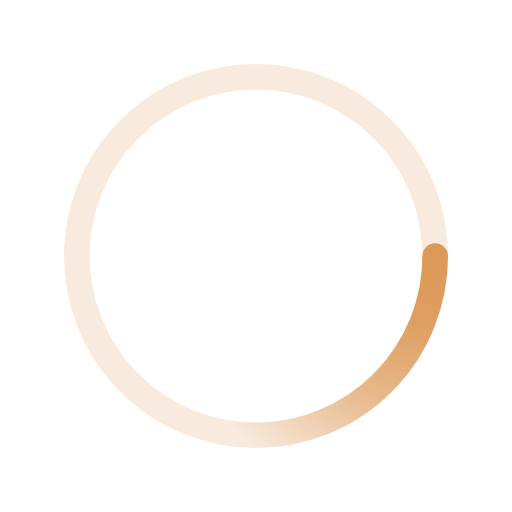
t = 0.00 s
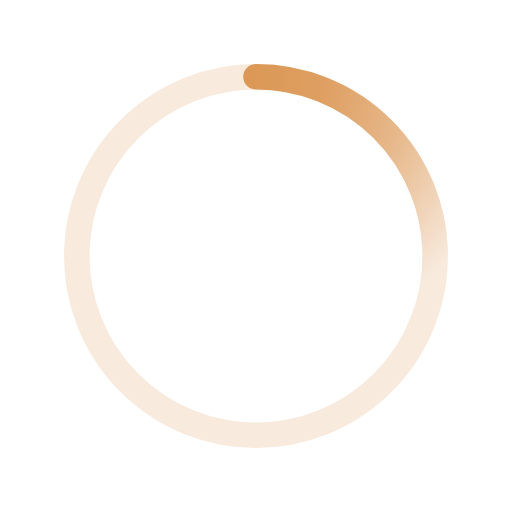
t = 0.50 s
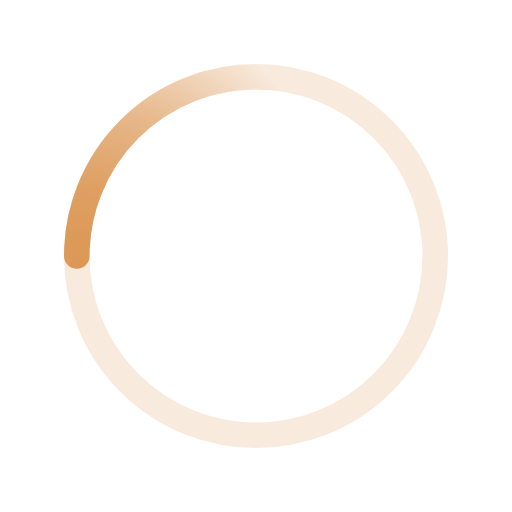
t = 1.00 s
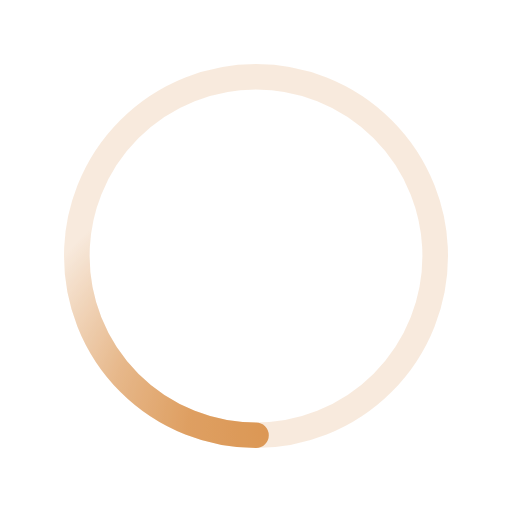
t = 1.50 s

The animated SVG that drew these frames (rendered in a browser with its animation timeline set to each time). Animation: 1 SMIL element (animateTransform=1); one cycle of 2.00 s, repeats indefinitely.

﻿<svg xmlns='http://www.w3.org/2000/svg' viewBox='0 0 200 200'><radialGradient id='a12' cx='.66' fx='.66' cy='.3125' fy='.3125' gradientTransform='scale(1.5)'><stop offset='0' stop-color='#DC9855'></stop><stop offset='.3' stop-color='#DC9855' stop-opacity='.9'></stop><stop offset='.6' stop-color='#DC9855' stop-opacity='.6'></stop><stop offset='.8' stop-color='#DC9855' stop-opacity='.3'></stop><stop offset='1' stop-color='#DC9855' stop-opacity='0'></stop></radialGradient><circle transform-origin='center' fill='none' stroke='url(#a12)' stroke-width='10' stroke-linecap='round' stroke-dasharray='200 1000' stroke-dashoffset='0' cx='100' cy='100' r='70'><animateTransform type='rotate' attributeName='transform' calcMode='spline' dur='2' values='360;0' keyTimes='0;1' keySplines='0 0 1 1' repeatCount='indefinite'></animateTransform></circle><circle transform-origin='center' fill='none' opacity='.2' stroke='#DC9855' stroke-width='10' stroke-linecap='round' cx='100' cy='100' r='70'></circle></svg>